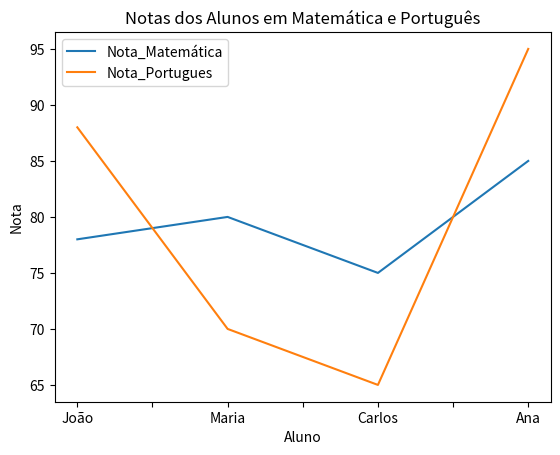

The matplotlib source for this figure:
import pandas as pd
import matplotlib.pyplot as plt

# Criacação de um Dataframe

#  Passo 1: Dados Fictícios
dados_alunos = {
    'Nome': ['João','Maria', 'Carlos', 'Ana'],
    'Idade' : [18,20,19,22], 
    'Nota_Matemática': [78,80,75,85],
    'Nota_Portugues': [88,70,65,95]
}

# Passo 2: Criar o Dataframe
df_alunos = pd.DataFrame(dados_alunos)

# Passo 3: Exibir o Dataframe
print(df_alunos)

# Análise de Dados:

# Média das notas de Matemática
media_matematica = df_alunos['Nota_Matemática'].mean()

# Média das notas de Português
media_portugues = df_alunos['Nota_Portugues'].mean()

# Imprimir a média
print(f'Média em Matemática: {media_matematica}')
print(f'Média de Português: {media_portugues}')

######################

# Visualização de Dados:

# Gráfico de Barra das notas de Matemática

df_alunos.plot(x = 'Nome', y =['Nota_Matemática', 'Nota_Portugues'], kind='line')

plt.title("Notas dos Alunos em Matemática e Português")

plt.xlabel("Aluno")
plt.ylabel("Nota")
plt.show()